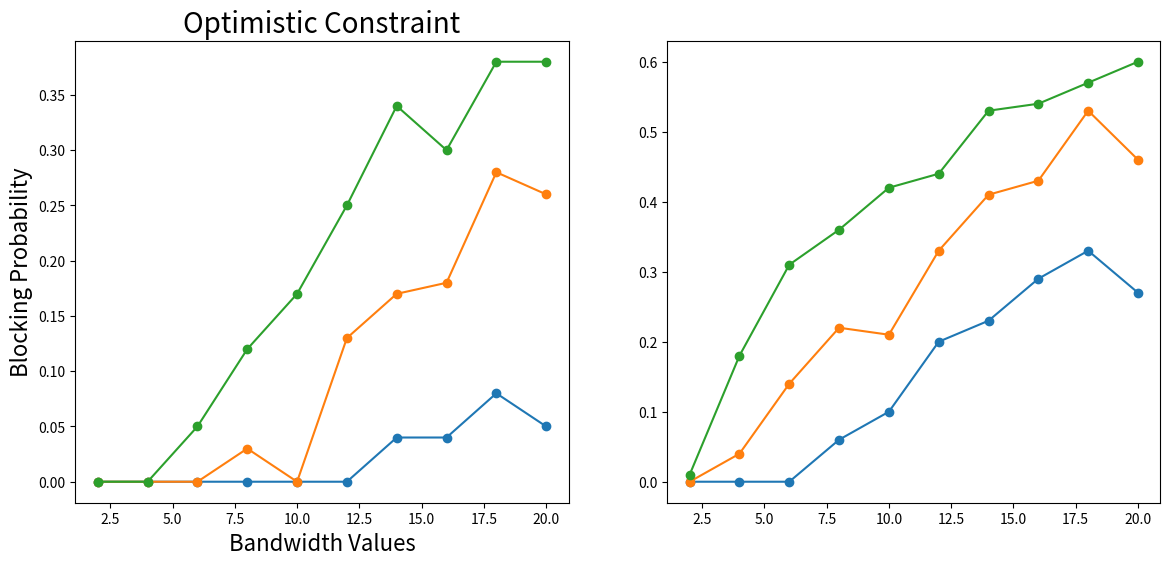

This chart was generated by the following Python code: (Note: this script raises an exception after producing the figure.)
import matplotlib.pyplot as plt
import pandas as pd

# Data for ARPANET and NFSNET
data = {
    'topology': ['ARPANET', 'ARPANET', 'ARPANET', 'ARPANET', 'ARPANET', 'ARPANET', 'NFSNET', 'NFSNET', 'NFSNET', 'NFSNET', 'NFSNET', 'NFSNET'],
    'type': ['opti', 'opti', 'opti', 'pessi', 'pessi', 'pessi', 'opti', 'opti', 'opti', 'pessi', 'pessi', 'pessi'],
    'num_connections': [100, 200, 300, 100, 200, 300, 100, 200, 300, 100, 200, 300],
    2: [1.00, 1.00, 1.00, 1.00, 1.00, 0.99, 1.00, 1.00, 1.00, 1.00, 0.81, 0.77],
    4: [1.00, 1.00, 1.00, 1.00, 0.96, 0.82, 1.00, 0.82, 0.68, 0.78, 0.60, 0.50],
    6: [1.00, 1.00, 0.95, 1.00, 0.86, 0.69, 0.98, 0.73, 0.68, 0.77, 0.55, 0.46],
    8: [1.00, 0.97, 0.88, 0.94, 0.78, 0.64, 0.87, 0.70, 0.61, 0.71, 0.45, 0.38],
    10: [1.00, 1.00, 0.83, 0.90, 0.79, 0.58, 0.74, 0.59, 0.52, 0.57, 0.36, 0.30],
    12: [1.00, 0.87, 0.75, 0.80, 0.67, 0.56, 0.70, 0.59, 0.43, 0.48, 0.39, 0.27],
    14: [0.96, 0.83, 0.66, 0.77, 0.59, 0.47, 0.63, 0.53, 0.40, 0.43, 0.35, 0.26],
    16: [0.96, 0.82, 0.70, 0.71, 0.57, 0.46, 0.75, 0.52, 0.37, 0.54, 0.33, 0.25],
    18: [0.92, 0.72, 0.62, 0.67, 0.47, 0.43, 0.72, 0.43, 0.37, 0.47, 0.28, 0.21],
    20: [0.95, 0.74, 0.62, 0.73, 0.54, 0.40, 0.66, 0.45, 0.37, 0.46, 0.28, 0.23]
}

# Convert data to pandas DataFrame
df = pd.DataFrame(data)

# Set up the figure and subplots
fig, axs = plt.subplots(1, 2, figsize=(14, 6))

# Plot Optimistic Results
for connections in df[(df['type'] == 'opti')]['num_connections'].unique():
    subset = df[(df['type'] == 'opti') & (df['num_connections'] == connections)]
    axs[0].plot(subset.columns[3:], 1-subset.iloc[0, 3:], marker='o', label=f"{subset['topology'].values[0]} - {connections} connections")

# Plot Pessimistic Results
for connections in df[(df['type'] == 'pessi')]['num_connections'].unique():
    subset = df[(df['type'] == 'pessi') & (df['num_connections'] == connections)]
    axs[1].plot(subset.columns[3:], 1-subset.iloc[0, 3:], marker='o', label=f"{subset['topology'].values[0]} - {connections} connections")

# Labels and Titles
axs[0].set_title("Optimistic Constraint", fontsize=20)
axs[0].set_xlabel("Bandwidth Values", fontsize=16)
axs[0].set_ylabel("Blocking Probability", fontsize=16)
axs[0].set_xticks(range(2, 21, 2), fontsize=16)
axs[0].legend(fontsize=14)
axs[0].grid(True)
# set tick font size 
for label in (axs[0].get_xticklabels() + axs[0].get_yticklabels()):
    label.set_fontsize(16)

axs[1].set_title("Pessimistic Constraint", fontsize=20)
axs[1].set_xlabel("Bandwidth Values", fontsize=16)
axs[1].set_ylabel("Blocking Probability", fontsize=16)
axs[1].set_xticks(range(2, 21, 2), fontsize=16)
axs[1].legend()
axs[1].grid(True)
# set tick font size
for label in (axs[1].get_xticklabels() + axs[1].get_yticklabels()):
    label.set_fontsize(16)

# Show the plot
plt.tight_layout()
plt.savefig('./fig2a.png')

plt.clf()


# do same for NFSNET

# Set up the figure and subplots
fig, axs = plt.subplots(1, 2, figsize=(14, 6))

# Plot Optimistic Results
for connections in df[(df['topology'] == 'NFSNET') & (df['type'] == 'opti')]['num_connections'].unique():
    subset = df[(df['topology'] == 'NFSNET') & (df['type'] == 'opti') & (df['num_connections'] == connections)]
    axs[0].plot(subset.columns[3:], 1-subset.iloc[0, 3:], marker='o', label=f"{subset['topology'].values[0]} - {connections} connections")

# Plot Pessimistic Results
for connections in df[(df['topology'] == 'NFSNET') & (df['type'] == 'pessi')]['num_connections'].unique():
    subset = df[(df['topology'] == 'NFSNET') & (df['type'] == 'pessi') & (df['num_connections'] == connections)]
    axs[1].plot(subset.columns[3:], 1-subset.iloc[0, 3:], marker='o', label=f"{subset['topology'].values[0]} - {connections} connections")

# Labels and Titles
axs[0].set_title("Optimistic Constraint", fontsize=20)
axs[0].set_xlabel("Bandwidth Values", fontsize=16)
axs[0].set_ylabel("Blocking Probability", fontsize=16)
axs[0].set_xticks(range(2, 21, 2), fontsize=16)
axs[0].legend(fontsize=16)
axs[0].grid(True)
# set tick font size 
for label in (axs[0].get_xticklabels() + axs[0].get_yticklabels()):
    label.set_fontsize(16)

axs[1].set_title("Pessimistic Constraint", fontsize=20)
axs[1].set_xlabel("Bandwidth Values", fontsize=16)
axs[1].set_ylabel("Blocking Probability", fontsize=16)
axs[1].set_xticks(range(2, 21, 2), fontsize=16)
axs[1].legend(fontsize=14)
axs[1].grid(True)
# set tick font size
for label in (axs[1].get_xticklabels() + axs[1].get_yticklabels()):
    label.set_fontsize(16)

# Show the plot
plt.tight_layout()
plt.savefig('./fig2b.png')